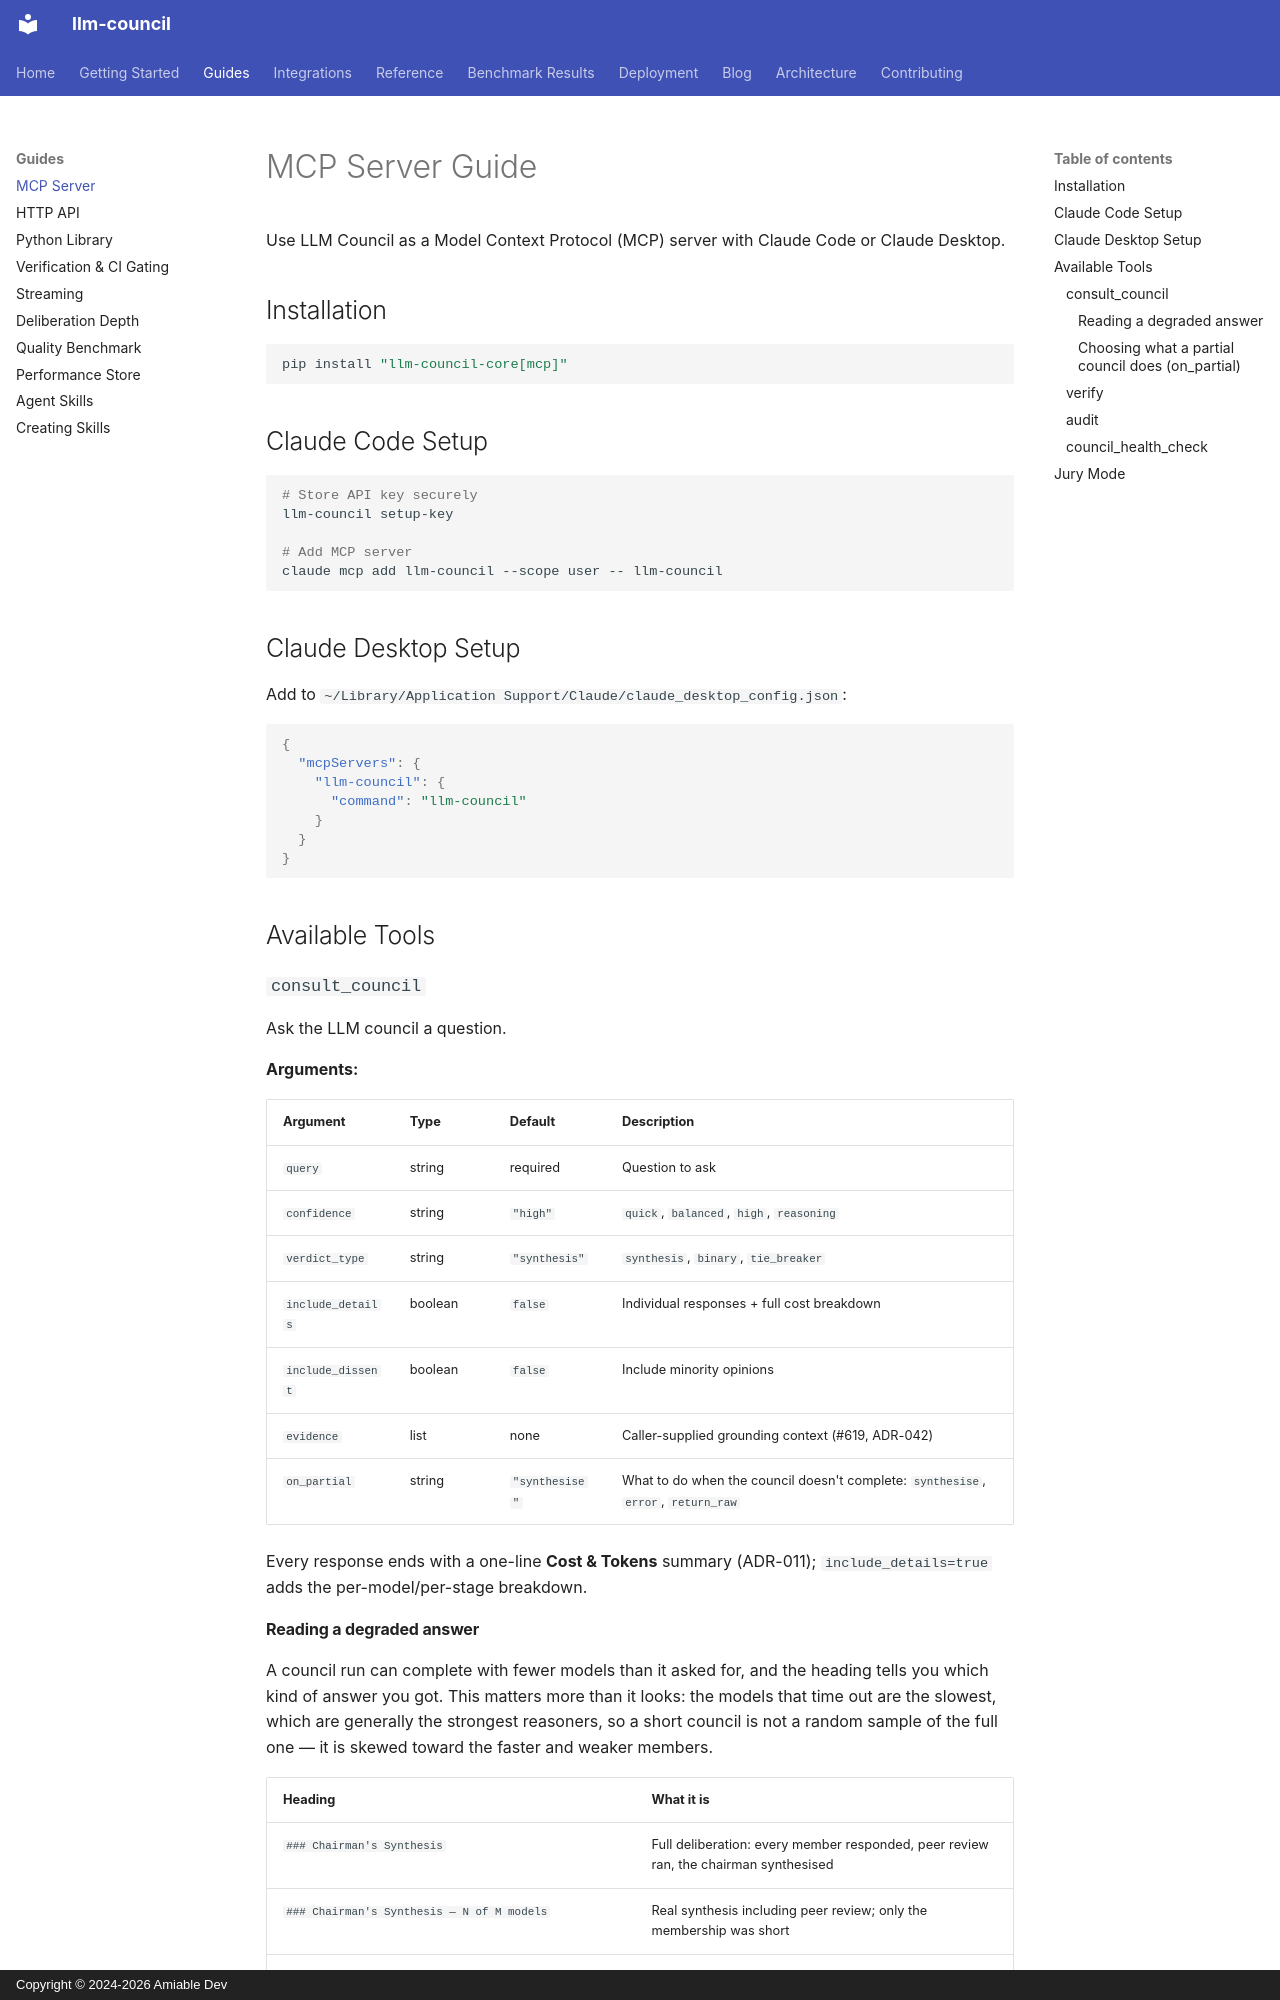

repository: amiable-dev/llm-council · page: guides/mcp/index.html · generator: mkdocs · copyright: Copyright © 2024-2026 Amiable Dev

# MCP Server Guide

Use LLM Council as a Model Context Protocol (MCP) server with Claude Code or Claude Desktop.

## Installation

```bash
pip install "llm-council-core[mcp]"
```

## Claude Code Setup

```bash
# Store API key securely
llm-council setup-key

# Add MCP server
claude mcp add llm-council --scope user -- llm-council
```

## Claude Desktop Setup

Add to `~/Library/Application Support/Claude/claude_desktop_config.json`:

```json
{
  "mcpServers": {
    "llm-council": {
      "command": "llm-council"
    }
  }
}
```

## Available Tools

### `consult_council`

Ask the LLM council a question.

**Arguments:**

| Argument | Type | Default | Description |
|----------|------|---------|-------------|
| `query` | string | required | Question to ask |
| `confidence` | string | `"high"` | `quick`, `balanced`, `high`, `reasoning` |
| `verdict_type` | string | `"synthesis"` | `synthesis`, `binary`, `tie_breaker` |
| `include_details` | boolean | `false` | Individual responses + full cost breakdown |
| `include_dissent` | boolean | `false` | Include minority opinions |
| `evidence` | list | none | Caller-supplied grounding context (#619, ADR-042) |
| `on_partial` | string | `"synthesise"` | What to do when the council doesn't complete: `synthesise`, `error`, `return_raw` |

Every response ends with a one-line **Cost & Tokens** summary (ADR-011);
`include_details=true` adds the per-model/per-stage breakdown.

#### Reading a degraded answer

A council run can complete with fewer models than it asked for, and the
heading tells you which kind of answer you got. This matters more than it
looks: the models that time out are the slowest, which are generally the
strongest reasoners, so a short council is not a random sample of the full
one — it is skewed toward the faster and weaker members.

| Heading | What it is |
|---------|-----------|
| `### Chairman's Synthesis` | Full deliberation: every member responded, peer review ran, the chairman synthesised |
| `### Chairman's Synthesis — N of M models` | Real synthesis including peer review; only the membership was short |
| `### Partial synthesis — N of M models, no peer review` | The run hit its global deadline; the chairman synthesised stage-1 drafts directly, **stage 2 never ran** |
| `### Single-model response from <model> — council incomplete (N/M), chairman unavailable` | Not a synthesis: the chairman failed too, so this is one surviving member's raw text |
| `### Council Failed` | No usable responses |

Any shortfall is disclosed in a `> **Note**` **above** the answer, never below
it. Every response also ends with a machine-readable block so automation can
branch without parsing prose:

```json
{"status": "partial", "synthesis_type": "single_model_raw", "models_responded": 2,
 "models_requested": 4, "peer_review": false, "tier": "high",
 "failed_models": [{"model": "anthropic/claude-opus-5", "status": "timeout"}]}
```

Treat `peer_review: false` as the important flag: anonymised peer review is
the mechanism that filters confident-but-wrong answers, and without it you
are reading opinions rather than a deliberated verdict.

`include_dissent=true` now works in the default `verdict_type="synthesis"`
mode (previously it was only rendered for `binary`/`tie_breaker`, so the
extracted dissent was silently discarded). When nothing is surfaced you get a
**Dissent** section saying why — an empty section and no section at all mean
different things.
